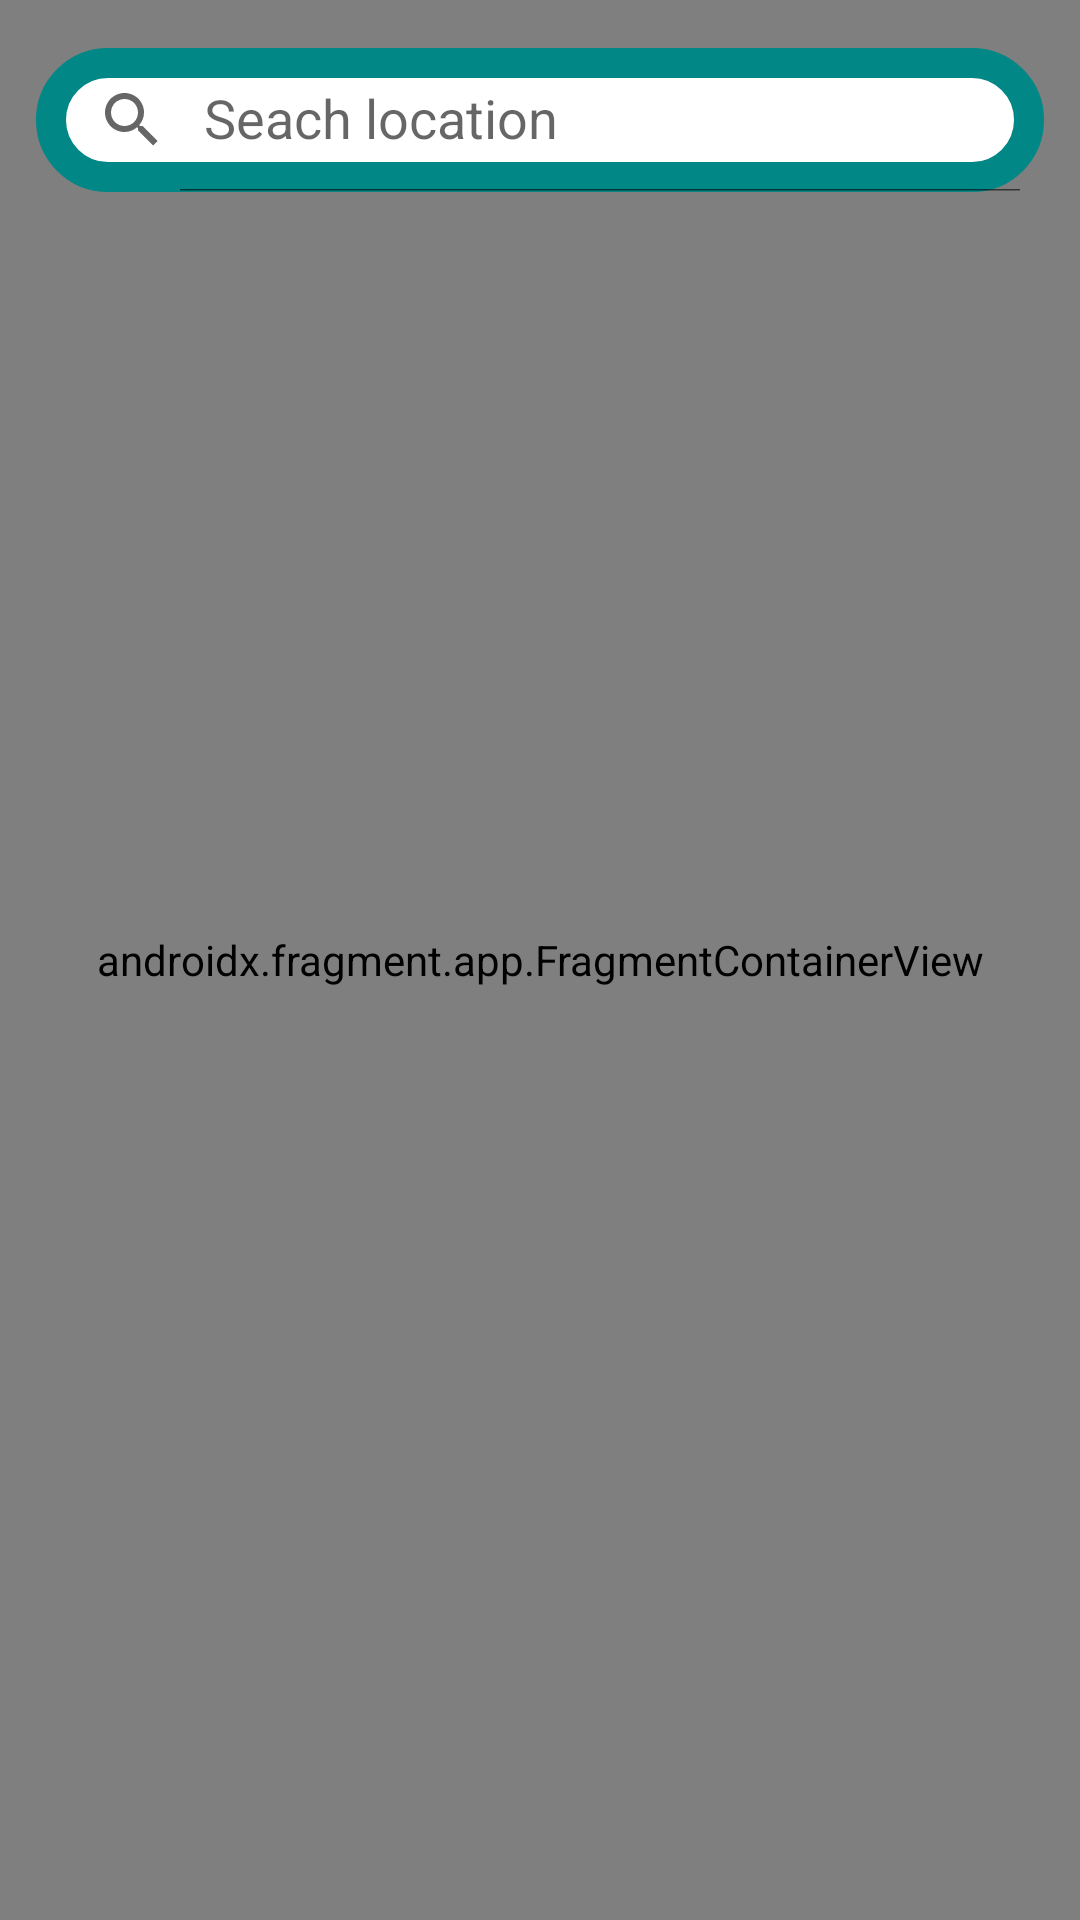

Layout XML and referenced resources for this Android screen:
<!-- AndroidManifest.xml: application theme Theme.SearchMap -->
<!-- res/layout/activity_maps.xml -->
<?xml version="1.0" encoding="utf-8"?>
<RelativeLayout
    xmlns:android="http://schemas.android.com/apk/res/android"
    xmlns:app="http://schemas.android.com/apk/res-auto"
    xmlns:tools="http://schemas.android.com/tools"
    android:layout_width="match_parent"
    android:layout_height="match_parent"
    tools:context=".MapsActivity" >

    <androidx.fragment.app.FragmentContainerView
        android:layout_width="match_parent"
        android:layout_height="match_parent"
        android:id="@+id/map"
        android:name="com.google.android.gms.maps.SupportMapFragment"
        tools:layout = "@layout/activity_maps"/>

    <androidx.appcompat.widget.SearchView
        android:layout_width="match_parent"
        android:layout_height="wrap_content"
        android:layout_marginTop="16dp"
        android:layout_marginStart="12dp"
        android:layout_marginEnd="12dp"
        android:id="@+id/search"
        app:iconifiedByDefault="false"
        app:queryHint="Seach location"
        android:focusable="false"
        app:closeIcon="@drawable/googlemap"
        android:background="@drawable/green_border"/>
</RelativeLayout >
<!-- resources referenced by this layout -->
<resources>
  <!-- drawable green_border (drawable) -->
  <?xml version="1.0" encoding="utf-8"?>
  <shape xmlns:android="http://schemas.android.com/apk/res/android"
      android:shape="rectangle"
      >
      <stroke
          android:width="10dp"
          android:color="@color/teal_700"
          />
      <solid
          android:color="@color/white"
          />
  
      <corners
          android:radius="30dp"
          />
  </shape>
  <style name="Theme.SearchMap" parent="Theme.MaterialComponents.DayNight.DarkActionBar">
          
          <item name="colorPrimary">@color/purple_500</item>
          <item name="colorPrimaryVariant">@color/purple_700</item>
          <item name="colorOnPrimary">@color/white</item>
          
          <item name="colorSecondary">@color/teal_200</item>
          <item name="colorSecondaryVariant">@color/teal_700</item>
          <item name="colorOnSecondary">@color/black</item>
          
          <item name="android:statusBarColor">?attr/colorPrimaryVariant</item>
          
      </style>
  <color name="teal_700">#FF018786</color>
  <color name="white">#FFFFFFFF</color>
  <color name="purple_500">#1ECDBD</color>
  <color name="purple_700">#009688</color>
  <color name="teal_200">#FF03DAC5</color>
  <color name="black">#FF000000</color>
</resources>
